Labelled photos from "processed", an image-classification folder in Premanshu-Kumar/Pancreatic-Cancer-Detection-Using-Transfer-Learning. The possible labels are: cancerous, normal.

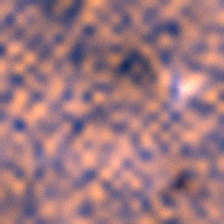
Label: cancerous

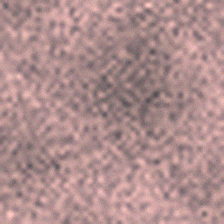
Label: normal

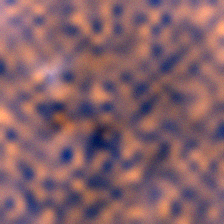
Label: cancerous

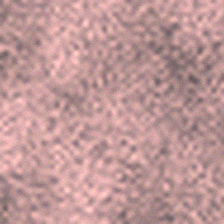
Label: normal
